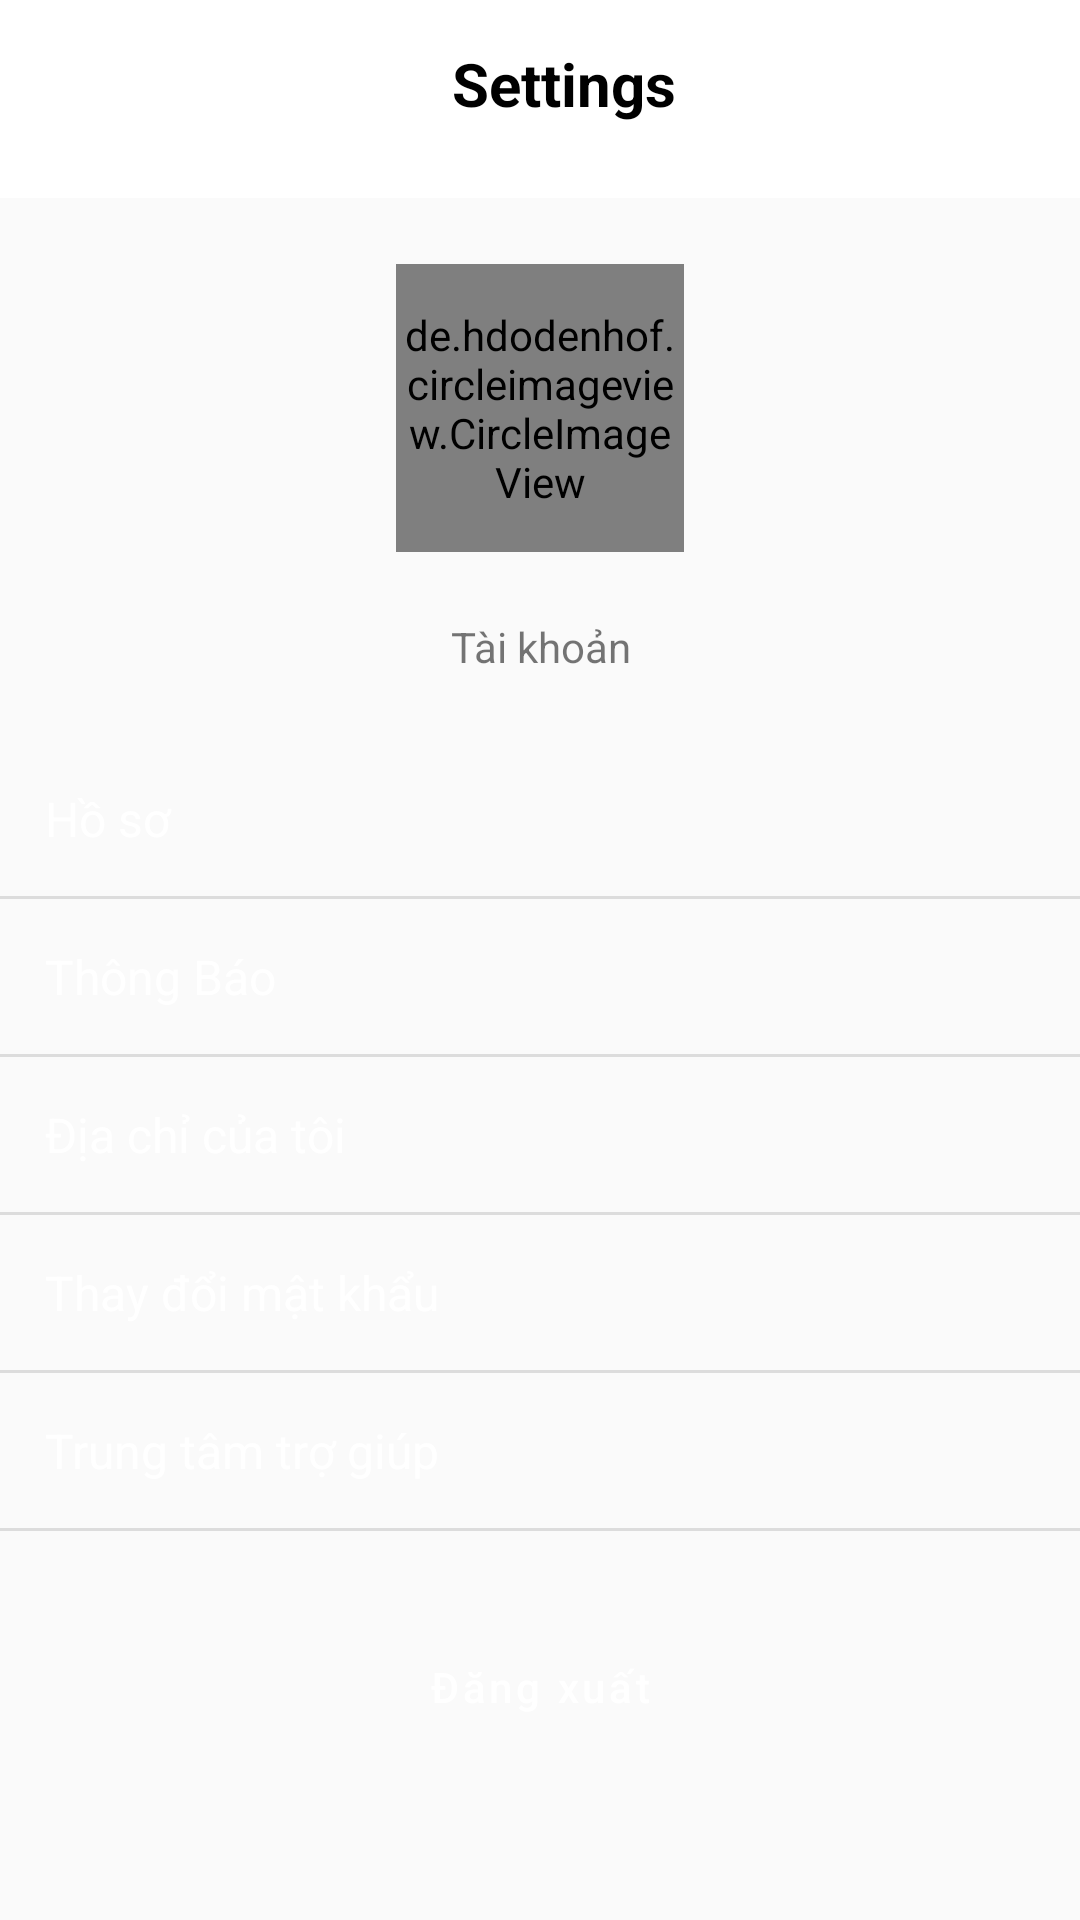

Layout XML and referenced resources for this Android screen:
<!-- AndroidManifest.xml: application theme Theme.CinemaManagerApp -->
<!-- res/layout/fragment_setting.xml -->
<?xml version="1.0" encoding="utf-8"?>
<LinearLayout xmlns:android="http://schemas.android.com/apk/res/android"
    xmlns:app="http://schemas.android.com/apk/res-auto"
    xmlns:tools="http://schemas.android.com/tools"
    android:layout_width="match_parent"
    android:layout_height="match_parent"
    android:theme="@style/Theme.MaterialComponents.Light"
    tools:context=".ui.fragment.SettingFragment">

    <LinearLayout
        android:id="@+id/lnSettingActive"
        android:layout_width="match_parent"
        android:layout_height="match_parent"
        android:orientation="vertical"
        android:visibility="visible">

        <com.google.android.material.appbar.AppBarLayout
            android:id="@+id/appbarSetting"
            android:layout_width="match_parent"
            android:layout_height="wrap_content"
            android:background="@color/white"
            tools:ignore="MissingConstraints">

            <androidx.appcompat.widget.Toolbar
                android:id="@+id/toolbarHome"
                android:layout_width="match_parent"
                android:layout_height="wrap_content"
                android:layout_marginBottom="10dp"
                app:layout_scrollFlags="noScroll|enterAlways"
                tools:ignore="MissingConstraints">

                <TextView
                    style="@style/textTitle"
                    android:layout_width="match_parent"
                    android:layout_height="wrap_content"
                    android:gravity="center"
                    android:text="Settings"
                    android:textColor="@android:color/black"
                    android:textSize="20sp"
                    android:textStyle="bold" />

            </androidx.appcompat.widget.Toolbar>

        </com.google.android.material.appbar.AppBarLayout>

        <androidx.core.widget.NestedScrollView

            android:layout_width="match_parent"
            android:layout_height="match_parent"
            app:layout_behavior="@string/appbar_scrolling_view_behavior">

            <LinearLayout
                android:layout_width="match_parent"
                android:layout_height="wrap_content"
                android:orientation="vertical">

                <de.hdodenhof.circleimageview.CircleImageView
                    android:id="@+id/imgUserSetting"
                    android:layout_width="96dp"
                    android:layout_height="96dp"
                    android:layout_gravity="center"
                    android:layout_marginTop="22dp"
                    android:src="@drawable/logo_mini"
                    app:civ_border_color="@color/green_chaleston"
                    app:civ_border_width="1dp" />

                <TextView
                    android:id="@+id/tvNameUserSetting"

                    android:layout_width="match_parent"
                    android:layout_height="wrap_content"
                    android:layout_marginTop="22dp"
                    android:layout_marginBottom="22dp"
                    android:text="Tài khoản"
                    android:textAlignment="center" />

                
                <LinearLayout
                    android:id="@+id/lnAccount"
                    android:layout_width="match_parent"
                    android:layout_height="wrap_content"
                    android:clickable="true"
                    android:orientation="vertical">

                    <TextView
                        style="@style/textContent"
                        android:layout_width="match_parent"
                        android:layout_height="wrap_content"

                        android:padding="15dp"
                        android:text="Hồ sơ"
                        android:textSize="16sp" />

                    <View
                        android:layout_width="match_parent"
                        android:layout_height="wrap_content"
                        android:background="?actionBarDivider" />
                </LinearLayout>

                <LinearLayout
                    android:id="@+id/lnNotification"
                    android:layout_width="match_parent"
                    android:layout_height="match_parent"
                    android:orientation="vertical">

                    <TextView
                        style="@style/textContent"
                        android:layout_width="match_parent"
                        android:layout_height="wrap_content"
                        android:layout_weight="1"
                        android:padding="15dp"
                        android:text="Thông Báo"
                        android:textSize="16sp" />

                    <View
                        android:layout_width="match_parent"
                        android:layout_height="wrap_content"
                        android:background="?actionBarDivider" />
                </LinearLayout>

                <LinearLayout
                    android:id="@+id/lnAddress"
                    android:layout_width="match_parent"
                    android:layout_height="wrap_content"
                    android:orientation="vertical">

                    <TextView
                        style="@style/textContent"
                        android:layout_width="match_parent"
                        android:layout_height="wrap_content"

                        android:padding="15dp"
                        android:text="Địa chỉ của tôi"
                        android:textSize="16sp" />

                    <View
                        android:layout_width="match_parent"
                        android:layout_height="wrap_content"
                        android:background="?actionBarDivider" />
                </LinearLayout>


                <LinearLayout
                    android:id="@+id/lnChangePassword"
                    android:layout_width="match_parent"
                    android:layout_height="match_parent"
                    android:orientation="vertical">

                    <TextView
                        style="@style/textContent"
                        android:layout_width="match_parent"
                        android:layout_height="wrap_content"
                        android:layout_weight="1"
                        android:padding="15dp"
                        android:text="Thay đổi mật khẩu"
                        android:textSize="16sp" />

                    <View
                        android:layout_width="match_parent"
                        android:layout_height="wrap_content"
                        android:background="?actionBarDivider" />
                </LinearLayout>


                

                <LinearLayout
                    android:id="@+id/lnHelpCentre"
                    android:layout_width="match_parent"
                    android:layout_height="wrap_content"
                    android:orientation="vertical">

                    <TextView
                        style="@style/textContent"
                        android:layout_width="match_parent"
                        android:layout_height="wrap_content"
                        android:padding="15dp"
                        android:text="Trung tâm trợ giúp"
                        android:textSize="16sp" />

                    <View
                        android:layout_width="match_parent"
                        android:layout_height="wrap_content"
                        android:background="?actionBarDivider" />
                </LinearLayout>

                <Button
                    android:id="@+id/btnLogout"
                    style="@style/MainButton"
                    android:layout_width="match_parent"
                    android:layout_height="60dp"
                    android:layout_margin="22dp"
                    android:text="Đăng xuất" />
            </LinearLayout>
        </androidx.core.widget.NestedScrollView>
    </LinearLayout>
</LinearLayout>
<!-- resources referenced by this layout -->
<resources>
  <style name="MainButton" parent="Widget.MaterialComponents.Button">
          <item name="android:background">@color/blue_bld</item>
          <item name="android:textColor">@color/white</item>
          <item name="textAllCaps">false</item>
          <item name="cornerRadius">5dp</item>
          <item name="android:textSize">14sp</item>
      </style>
  <style name="textContent">
          <item name="android:textSize">19sp</item>
          <item name="android:textColor">@color/white</item>
  
          <item name="lineHeight">17sp</item>
      </style>
  <style name="textTitle">
          <item name="android:textSize">16sp</item>
          <item name="android:textColor">#000000</item>
  
      </style>
  <style name="Theme.CinemaManagerApp" parent="Base.Theme.CinemaManagerApp" />
  <style name="Base.Theme.CinemaManagerApp" parent="Theme.AppCompat.Light.NoActionBar">
          
          
      </style>
  <!-- not gathered from this repository: default colours our renderer supplied (Android Studio template values) -->
  <color name="white">#FFFFFFFF</color>
</resources>
